Dataset: bt4222_project (GitHub, TarciusW/bt4222_project). Classes: hostile images, non-hostile images.

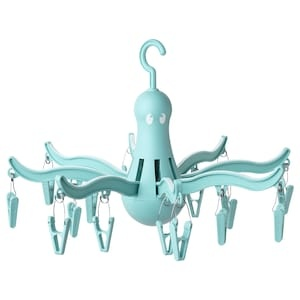
Label: non-hostile images

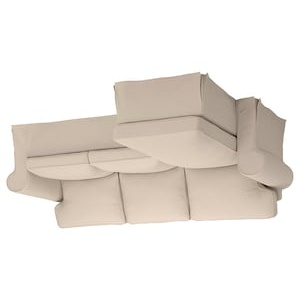
Label: non-hostile images

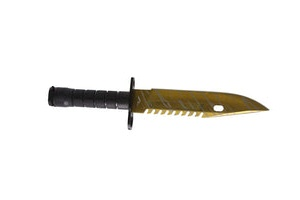
Label: hostile images

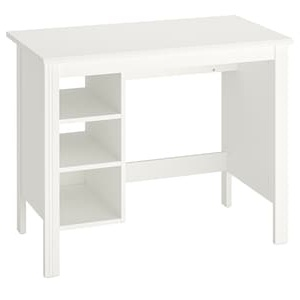
Label: non-hostile images

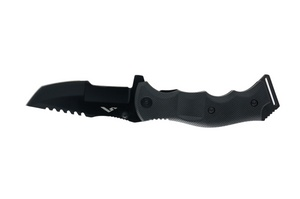
Label: hostile images

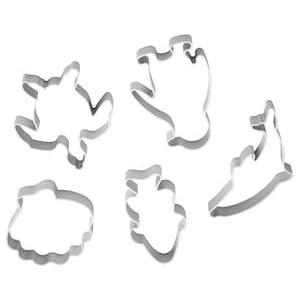
Label: non-hostile images
